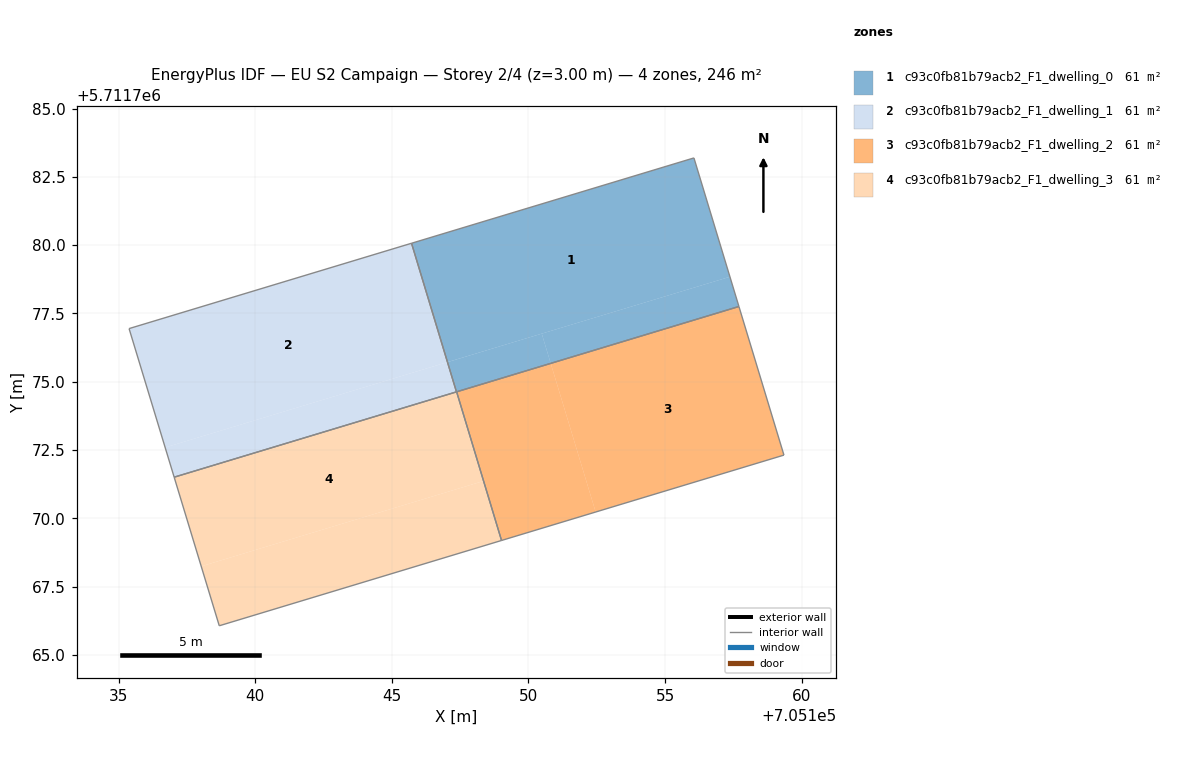
=== STOREY PLAN SPEC (per zone: floor XY polygon, exterior-wall plan segments, windows/doors) ===
zone 1: c93c0fb81b79acb2_F1_dwelling_0  (61.4 m²)
  floor: (705157.38, 5711778.84) (705156.06, 5711783.19) (705145.72, 5711780.07) (705147.04, 5711775.72)
  floor: (705157.71, 5711777.75) (705157.38, 5711778.84) (705150.49, 5711776.76) (705150.82, 5711775.67)
  floor: (705150.82, 5711775.67) (705150.49, 5711776.76) (705147.04, 5711775.72) (705147.37, 5711774.63)
  interior walls: 4
zone 2: c93c0fb81b79acb2_F1_dwelling_1  (61.4 m²)
  floor: (705147.04, 5711775.72) (705145.72, 5711780.07) (705135.38, 5711776.94) (705136.70, 5711772.59)
  floor: (705147.36, 5711774.63) (705147.04, 5711775.72) (705136.70, 5711772.59) (705137.03, 5711771.50)
  interior walls: 4
zone 3: c93c0fb81b79acb2_F1_dwelling_2  (61.4 m²)
  floor: (705159.35, 5711772.31) (705157.71, 5711777.75) (705150.82, 5711775.67) (705152.46, 5711770.23)
  floor: (705152.46, 5711770.23) (705150.82, 5711775.67) (705147.37, 5711774.63) (705149.01, 5711769.19)
  interior walls: 4
zone 4: c93c0fb81b79acb2_F1_dwelling_3  (61.4 m²)
  floor: (705149.01, 5711769.19) (705147.37, 5711774.63) (705148.36, 5711771.36) (705138.02, 5711768.24) (705138.68, 5711766.06)
  floor: (705148.36, 5711771.36) (705147.37, 5711774.63) (705137.03, 5711771.50) (705138.68, 5711766.06) (705138.02, 5711768.24)
  interior walls: 4

=== DERIVED (storey summary) ===
Building: EU S2 Campaign
Storey: 2 of 4  (floor level z = 3.00 m)
Storey gross floor area: 245.6 m²
Zones on this storey: 4
  - c93c0fb81b79acb2_F1_dwelling_0: floor 61.4 m²
  - c93c0fb81b79acb2_F1_dwelling_1: floor 61.4 m²
  - c93c0fb81b79acb2_F1_dwelling_2: floor 61.4 m²
  - c93c0fb81b79acb2_F1_dwelling_3: floor 61.4 m²
Zone adjacency (shared interzone walls):
  - c93c0fb81b79acb2_F1_dwelling_0 ↔ c93c0fb81b79acb2_F1_dwelling_1
  - c93c0fb81b79acb2_F1_dwelling_2 ↔ c93c0fb81b79acb2_F1_dwelling_3